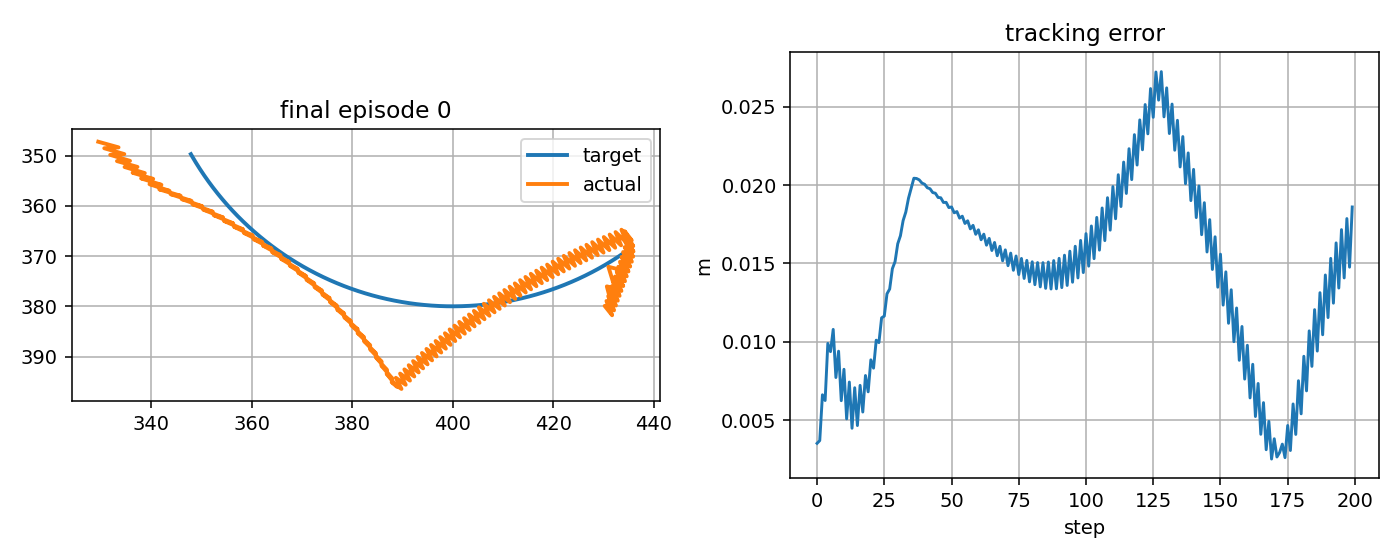

The data file committed next to this chart (first rows):
step, t, x_target_px, y_target_px, x_ee_px, y_ee_px, q1, q2, dq1, dq2, tau1, tau2, tau_pd1, tau_pd2, reward, ee_error_px, ee_error_m, q_error_norm, dq_error_norm, action_norm, action_saturation, tau_total_norm, tau_residual_norm, q_abs_max
0, 1.914, 434.1, 369.3, 432.7, 372.5, -2.202, 2.33, -0.6505, 1.667, -4.296, 3.28, -3.226, 2.344, 0.7851, 3.525, 0.003525, 0.02629, 1.578, 0.2845, 0.0, 5.406, 1.423, 2.33
1, 1.931, 433.7, 369.6, 431, 372.1, -2.215, 2.33, -0.7881, 0.0, 1.734, -10.63, 3.543, -11.88, 0.8419, 3.701, 0.003701, 0.02887, 0.6373, 0.4403, 0.0, 10.77, 2.202, 2.33
2, 1.948, 433.3, 369.9, 432.3, 376.4, -2.2, 2.358, 0.8785, 1.667, 4.027, 2.592, 5.27, 1.537, 0.6696, 6.621, 0.006621, 0.04739, 1.837, 0.3261, 0.0, 4.789, 1.631, 2.358
3, 1.964, 432.9, 370.2, 430.7, 376, -2.213, 2.358, -0.7881, 0.0, -13.73, -11.58, -12.07, -12.69, 0.7488, 6.257, 0.006257, 0.04606, 0.6332, 0.4006, 0.0, 17.96, 2.003, 2.358
4, 1.981, 432.5, 370.4, 431.8, 380.3, -2.199, 2.385, 0.8785, 1.667, 3.638, 1.787, 4.948, 0.7231, 0.5186, 9.898, 0.009898, 0.07015, 1.842, 0.3375, 0.0, 4.053, 1.688, 2.385
5, 1.998, 432.1, 370.7, 430.3, 379.9, -2.212, 2.385, -0.7881, 0.0, -14.11, -12.39, -12.39, -13.51, 0.6223, 9.374, 0.009374, 0.06733, 0.6292, 0.4104, 0.0, 18.78, 2.052, 2.385
6, 2.014, 431.6, 371, 431.7, 381.8, -2.197, 2.396, 0.8785, 0.6117, 3.247, 0.9753, 4.621, -0.09654, 0.5253, 10.79, 0.01079, 0.07612, 1.153, 0.3485, 0.0, 3.391, 1.742, 2.396
7, 2.031, 431.2, 371.2, 430.6, 378.9, -2.21, 2.378, -0.7881, -1.055, -14.11, -4.309, -12.72, -5.275, 0.7436, 7.722, 0.007722, 0.05483, 1.351, 0.3378, 0.0, 14.75, 1.689, 2.378
8, 2.048, 430.8, 371.5, 432.1, 380.8, -2.196, 2.388, 0.8785, 0.6117, 3.358, 9.68, 4.295, 8.755, 0.5799, 9.402, 0.009402, 0.06595, 1.158, 0.2633, 0.0, 10.25, 1.317, 2.388
9, 2.064, 430.4, 371.8, 431, 378, -2.209, 2.371, -0.7881, -1.055, -14.43, -3.898, -13.05, -4.865, 0.8067, 6.245, 0.006245, 0.04378, 1.346, 0.3371, 0.0, 14.95, 1.686, 2.371
10, 2.081, 429.9, 372, 432.5, 379.8, -2.194, 2.381, 0.8785, 0.6117, 3.034, 10.09, 3.964, 9.163, 0.6216, 8.247, 0.008247, 0.05785, 1.162, 0.2628, 0.0, 10.54, 1.314, 2.381
11, 2.098, 429.5, 372.3, 431.3, 377, -2.207, 2.363, -0.7881, -1.055, -14.76, -3.491, -13.38, -4.46, 0.8545, 5.085, 0.005085, 0.03553, 1.341, 0.3364, 0.0, 15.16, 1.682, 2.363
12, 2.114, 429, 372.5, 432.9, 378.9, -2.193, 2.373, 0.8785, 0.6117, 2.705, 10.5, 3.63, 9.565, 0.6484, 7.433, 0.007433, 0.05276, 1.167, 0.2622, 0.0, 10.84, 1.311, 2.373
13, 2.131, 428.6, 372.7, 431.7, 376, -2.206, 2.356, -0.7881, -1.055, -15.09, -3.089, -13.72, -4.059, 0.8746, 4.486, 0.004486, 0.03224, 1.336, 0.3358, 0.0, 15.4, 1.679, 2.356
14, 2.148, 428.2, 373, 433.2, 377.9, -2.191, 2.366, 0.8785, 0.6117, 2.373, 10.9, 3.291, 9.963, 0.6585, 7.071, 0.007071, 0.05154, 1.171, 0.2617, 0.0, 11.15, 1.308, 2.366
15, 2.164, 427.7, 373.2, 432, 375, -2.204, 2.348, -0.7881, -1.055, -15.42, -2.692, -14.06, -3.664, 0.8566, 4.658, 0.004658, 0.03527, 1.332, 0.3351, 0.0, 15.66, 1.675, 2.348
16, 2.181, 427.3, 373.4, 433.6, 376.9, -2.19, 2.359, 0.8785, 0.6117, 2.036, 11.29, 2.948, 10.36, 0.6522, 7.222, 0.007222, 0.05443, 1.176, 0.2612, 0.0, 11.47, 1.306, 2.359
17, 2.198, 426.8, 373.7, 432.3, 374.1, -2.203, 2.341, -0.7881, -1.055, -15.76, -2.301, -14.4, -3.274, 0.8066, 5.521, 0.005521, 0.04327, 1.327, 0.3343, 0.0, 15.93, 1.672, 2.341
18, 2.214, 426.4, 373.9, 434, 376, -2.188, 2.351, 0.8785, 0.6117, 1.694, 11.68, 2.601, 10.74, 0.6303, 7.851, 0.007851, 0.06079, 1.18, 0.2607, 0.0, 11.8, 1.303, 2.351
19, 2.231, 425.9, 374.1, 432.7, 373.1, -2.201, 2.334, -0.7881, -1.055, -16.1, -1.914, -14.75, -2.889, 0.7398, 6.809, 0.006809, 0.05404, 1.322, 0.3336, 0.0, 16.22, 1.668, 2.334
20, 2.248, 425.5, 374.3, 434.3, 375, -2.187, 2.344, 0.8785, 0.6117, 1.349, 12.06, 2.249, 11.13, 0.5938, 8.85, 0.00885, 0.06967, 1.185, 0.2602, 0.0, 12.14, 1.301, 2.344
21, 2.264, 425, 374.5, 433, 372.1, -2.2, 2.326, -0.7881, -1.055, -16.45, -1.533, -15.1, -2.509, 0.6662, 8.321, 0.008321, 0.06621, 1.317, 0.3328, 0.0, 16.52, 1.664, 2.326
22, 2.281, 424.6, 374.7, 434.7, 374, -2.185, 2.337, 0.8785, 0.6117, 0.9998, 12.44, 1.895, 11.5, 0.5455, 10.11, 0.01011, 0.0802, 1.189, 0.2596, 0.0, 12.48, 1.298, 2.337
23, 2.298, 424.1, 374.9, 433.3, 371.1, -2.198, 2.319, -0.7881, -1.055, -16.8, -1.158, -15.46, -2.135, 0.5898, 9.95, 0.00995, 0.07911, 1.312, 0.3319, 0.0, 16.84, 1.659, 2.319
24, 2.314, 423.7, 375.1, 435, 373.1, -2.184, 2.329, 0.8785, 0.6117, 0.6466, 12.82, 1.536, 11.87, 0.4887, 11.53, 0.01153, 0.09179, 1.194, 0.2591, 0.0, 12.83, 1.295, 2.329
25, 2.331, 423.2, 375.3, 433.6, 370.2, -2.197, 2.312, -0.7881, -1.055, -17.16, -0.7887, -15.82, -1.766, 0.5122, 11.64, 0.01164, 0.09241, 1.307, 0.331, 0.0, 17.17, 1.655, 2.312
26, 2.348, 422.7, 375.5, 435.3, 372.1, -2.182, 2.322, 0.8785, 0.6117, 0.2897, 13.18, 1.173, 12.24, 0.4258, 13.06, 0.01306, 0.1041, 1.198, 0.2585, 0.0, 13.19, 1.293, 2.322
27, 2.364, 422.3, 375.7, 433.9, 369.2, -2.195, 2.304, -0.7881, -1.055, -17.51, -0.4246, -16.18, -1.403, 0.4339, 13.37, 0.01337, 0.1059, 1.301, 0.3301, 0.0, 17.52, 1.651, 2.304
28, 2.381, 421.8, 375.9, 435.7, 371.1, -2.181, 2.314, 0.8785, 0.6117, -0.07065, 13.54, 0.8074, 12.6, 0.3586, 14.66, 0.01466, 0.1168, 1.203, 0.258, 0.0, 13.54, 1.29, 2.314
29, 2.398, 421.3, 376.1, 434.3, 368.2, -2.194, 2.297, -0.7881, -1.055, -17.88, -0.06654, -16.55, -1.045, -0.6449, 15.12, 0.01512, 0.1196, 1.296, 0.3292, 0.0, 17.88, 1.646, 2.297
30, 2.414, 420.9, 376.3, 435.9, 370.1, -2.18, 2.307, 0.8449, 0.6117, -0.4343, 13.9, 0.4383, 12.95, -0.7081, 16.25, 0.01625, 0.1293, 1.177, 0.2574, 0.0, 13.91, 1.287, 2.307
31, 2.431, 420.4, 376.4, 434.4, 367.2, -2.193, 2.289, -0.8217, -1.055, -17.89, 0.29, -16.57, -0.6932, -0.7188, 16.77, 0.01677, 0.1325, 1.306, 0.3296, 0.0, 17.89, 1.648, 2.289
32, 2.448, 419.9, 376.6, 436, 369.1, -2.18, 2.3, 0.7952, 0.6117, -0.4289, 14.26, 0.4427, 13.3, -0.7701, 17.73, 0.01773, 0.1409, 1.137, 0.2582, 0.0, 14.26, 1.291, 2.3
33, 2.464, 419.5, 376.8, 434.3, 366.1, -2.195, 2.282, -0.8714, -1.055, -17.7, 0.6433, -16.37, -0.3469, -0.7864, 18.28, 0.01828, 0.1441, 1.324, 0.3305, 0.0, 17.71, 1.652, 2.282
34, 2.481, 419, 376.9, 436, 368, -2.181, 2.292, 0.7952, 0.6117, -0.2057, 14.61, 0.6655, 13.65, -0.8319, 19.16, 0.01916, 0.152, 1.141, 0.2596, 0.0, 14.61, 1.298, 2.292
35, 2.498, 418.5, 377.1, 434.2, 365.1, -2.196, 2.275, -0.8714, -1.055, -17.96, 0.9854, -16.65, -0.006347, -0.8562, 19.8, 0.0198, 0.1559, 1.319, 0.3292, 0.0, 17.99, 1.646, 2.275
36, 2.514, 418, 377.2, 435.7, 366.9, -2.184, 2.285, 0.6885, 0.6117, -0.4738, 14.95, 0.3885, 13.98, -0.8842, 20.44, 0.02044, 0.1619, 1.052, 0.2587, 0.0, 14.96, 1.294, 2.285
37, 2.531, 417.6, 377.4, 433.6, 364.7, -2.201, 2.274, -0.9782, -0.6719, -17.11, 1.335, -15.79, 0.3283, -0.8708, 20.42, 0.02042, 0.1607, 1.07, 0.332, 0.0, 17.17, 1.66, 2.274
38, 2.548, 417.1, 377.5, 434.7, 367.4, -2.191, 2.29, 0.5835, 0.9947, 0.2623, 12.07, 1.306, 11.03, -0.8655, 20.33, 0.02033, 0.1613, 1.217, 0.2944, 0.0, 12.07, 1.472, 2.29
39, 2.564, 416.6, 377.7, 432.4, 365.2, -2.209, 2.279, -1.083, -0.6719, -16.33, -1.776, -14.83, -2.855, -0.8547, 20.13, 0.02013, 0.1585, 1.141, 0.3685, 0.0, 16.42, 1.843, 2.279
40, 2.581, 416.1, 377.8, 433.5, 367.9, -2.199, 2.296, 0.5835, 0.9947, 1.258, 11.97, 2.33, 10.91, -0.8534, 20.05, 0.02005, 0.1592, 1.223, 0.3015, 0.0, 12.03, 1.507, 2.296
41, 2.598, 415.6, 377.9, 431.3, 365.7, -2.217, 2.284, -1.083, -0.6719, -16.36, -1.893, -14.86, -2.98, -0.841, 19.83, 0.01983, 0.1563, 1.136, 0.3709, 0.0, 16.47, 1.855, 2.284
42, 2.614, 415.2, 378.1, 432.4, 368.3, -2.208, 2.301, 0.5835, 0.9947, 1.221, 11.85, 2.303, 10.78, -0.8411, 19.76, 0.01976, 0.1572, 1.228, 0.3041, 0.0, 11.91, 1.521, 2.301
43, 2.631, 414.7, 378.2, 430.1, 366.2, -2.226, 2.29, -1.083, -0.6719, -16.4, -2.017, -14.89, -3.111, -0.827, 19.52, 0.01952, 0.154, 1.131, 0.3733, 0.0, 16.52, 1.867, 2.29
44, 2.648, 414.2, 378.3, 431.2, 368.8, -2.216, 2.306, 0.5835, 0.9947, 1.181, 11.72, 2.273, 10.64, -0.8287, 19.48, 0.01948, 0.1551, 1.233, 0.3068, 0.0, 11.78, 1.534, 2.306
45, 2.664, 413.7, 378.4, 428.9, 366.7, -2.234, 2.295, -1.083, -0.6719, -16.44, -2.147, -14.92, -3.248, -0.8126, 19.21, 0.01921, 0.1517, 1.126, 0.3758, 0.0, 16.58, 1.879, 2.295
46, 2.681, 413.2, 378.5, 430, 369.3, -2.224, 2.312, 0.5835, 0.9947, 1.139, 11.59, 2.243, 10.5, -0.8164, 19.19, 0.01919, 0.1531, 1.238, 0.3095, 0.0, 11.64, 1.547, 2.312
47, 2.698, 412.7, 378.6, 427.8, 367.2, -2.242, 2.301, -1.083, -0.6719, -16.48, -2.282, -14.95, -3.392, -0.7978, 18.89, 0.01889, 0.1494, 1.121, 0.3782, 0.0, 16.64, 1.891, 2.301
48, 2.714, 412.2, 378.7, 428.9, 369.8, -2.233, 2.317, 0.5835, 0.9947, 1.096, 11.45, 2.21, 10.36, -0.804, 18.9, 0.0189, 0.151, 1.243, 0.3121, 0.0, 11.5, 1.561, 2.317
49, 2.731, 411.7, 378.8, 426.6, 367.8, -2.251, 2.306, -1.083, -0.6719, -16.52, -2.425, -14.98, -3.541, -0.7827, 18.56, 0.01856, 0.147, 1.117, 0.3806, 0.0, 16.7, 1.903, 2.306
50, 2.748, 411.3, 378.9, 427.7, 370.3, -2.241, 2.322, 0.5835, 0.9947, 1.052, 11.3, 2.177, 10.2, -0.7918, 18.6, 0.0186, 0.149, 1.248, 0.3148, 0.0, 11.35, 1.574, 2.322
51, 2.764, 410.8, 379, 425.5, 368.3, -2.259, 2.311, -1.083, -0.6719, -16.57, -2.574, -15.02, -3.698, -0.7673, 18.23, 0.01823, 0.1446, 1.112, 0.3829, 0.0, 16.76, 1.915, 2.311
52, 2.781, 410.3, 379.1, 426.6, 370.9, -2.249, 2.328, 0.5835, 0.9947, 1.007, 11.15, 2.143, 10.04, -0.7796, 18.31, 0.01831, 0.1469, 1.253, 0.3175, 0.0, 11.2, 1.587, 2.328
53, 2.798, 409.8, 379.2, 424.4, 368.8, -2.267, 2.317, -1.083, -0.6719, -16.61, -2.728, -15.05, -3.86, -0.7516, 17.89, 0.01789, 0.1422, 1.107, 0.3853, 0.0, 16.83, 1.927, 2.317
54, 2.814, 409.3, 379.3, 425.5, 371.4, -2.258, 2.333, 0.5835, 0.9947, 0.9607, 10.99, 2.109, 9.878, -0.7675, 18.01, 0.01801, 0.1449, 1.258, 0.3201, 0.0, 11.03, 1.601, 2.333
55, 2.831, 408.8, 379.4, 423.2, 369.4, -2.276, 2.322, -1.083, -0.6719, -16.65, -2.889, -15.09, -4.029, -0.7356, 17.55, 0.01755, 0.1398, 1.103, 0.3877, 0.0, 16.9, 1.938, 2.322
56, 2.848, 408.3, 379.4, 424.4, 371.9, -2.266, 2.339, 0.5835, 0.9947, 0.9144, 10.83, 2.074, 9.706, -0.7557, 17.72, 0.01772, 0.1429, 1.263, 0.3228, 0.0, 10.87, 1.614, 2.339
57, 2.864, 407.8, 379.5, 422.1, 369.9, -2.284, 2.327, -1.083, -0.6719, -16.7, -3.056, -15.12, -4.204, -0.7194, 17.2, 0.0172, 0.1374, 1.099, 0.3901, 0.0, 16.97, 1.95, 2.327
58, 2.881, 407.3, 379.6, 423.2, 372.5, -2.274, 2.344, 0.5835, 0.9947, 0.8679, 10.66, 2.039, 9.528, -0.7441, 17.43, 0.01743, 0.1409, 1.267, 0.3254, 0.0, 10.69, 1.627, 2.344
59, 2.898, 406.8, 379.6, 421, 370.5, -2.292, 2.333, -1.083, -0.6719, -16.74, -3.23, -15.16, -4.385, -0.7032, 16.86, 0.01686, 0.135, 1.094, 0.3924, 0.0, 17.05, 1.962, 2.333
... 140 more rows
